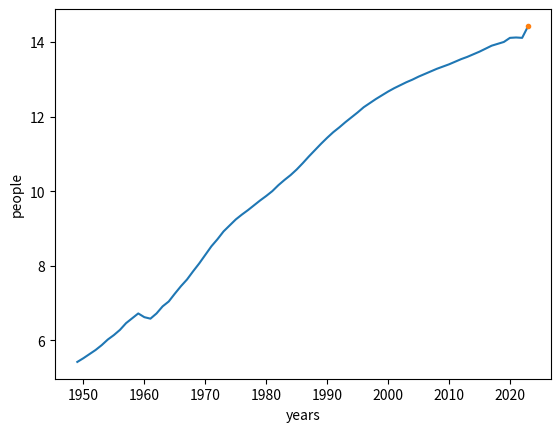

Recreate this plot in Python.
# -*- coding: utf-8 -*-
import numpy as np
import matplotlib.pyplot as plt
from scipy.optimize import curve_fit

people = [5.42, 5.52, 5.63, 5.74, 5.87, 6.02, 6.14, 6.28, 6.46, 6.59,
          6.72, 6.62, 6.58, 6.72, 6.91, 7.04, 7.25, 7.45, 7.63, 7.85,
          8.06, 8.29, 8.52, 8.71, 8.92, 9.08, 9.24, 9.37, 9.49, 9.62,
          9.75, 9.87, 10.00, 10.16, 10.30, 10.43, 10.58, 10.75, 10.93, 11.10,
          11.27, 11.43, 11.58, 11.71, 11.85, 11.98, 12.11, 12.25, 12.36, 12.47,
          12.57, 12.67, 12.76, 12.84, 12.92, 12.99, 13.07, 13.14, 13.21, 13.28,
          13.34, 13.40, 13.47, 13.54, 13.60, 13.67, 13.74, 13.82, 13.90, 13.95,
          14.00, 14.11, 14.12, 14.11]
people = np.array(people)
years = np.arange(1949, 2023)


# 定义logistic回归模型
def logistic_increase_function(t, K, r):
    # t:time   t_0:initial time    P_0:initial_value    K:capacity  r:increase_rate
    P_0 = people[0]
    t_0 = years[0]
    exp_value = np.exp(r * (t - t_0))
    return (K * exp_value * P_0) / (K + (exp_value - 1) * P_0)


# 最小二乘法回归参数并进行预测
[popt, pcov] = curve_fit(logistic_increase_function, years, people)
predict = logistic_increase_function(2023, popt[0], popt[1])

# 将预测数据进行可视化展现
people = np.append(people, predict)
years = np.append(years, 2023)
fig, ax = plt.subplots(1, 1)
ax.plot(years, people)
ax.plot(2023, predict, marker='.')
ax.set_xlabel("years", fontstyle='italic')
ax.set_ylabel("people", fontstyle='oblique')
plt.savefig("logistic")
fig.show()
